Run: headless pygame with SDL's dummy video driver; simulated clock (each Clock.tick advances the game by its frame time, no real sleeping); random seed 0; keys injected as events and as key.get_pressed() state; no mouse input.
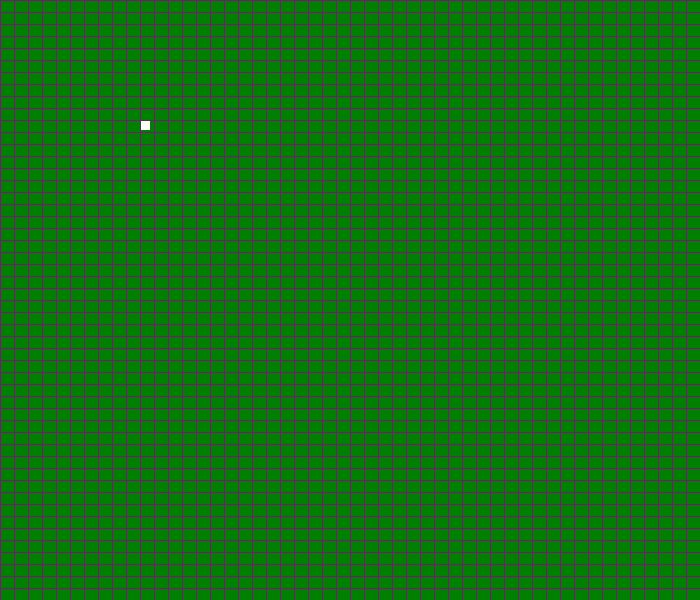
Frame 1 of 4 · flips 1–60 · no input
Frame 2 of 4 · flips 61–180 · tapped SPACE, RETURN · held RIGHT (→), D · screen unchanged from frame 1, image omitted
Frame 3 of 4 · flips 181–300 · held DOWN (↓), S · screen unchanged from frame 2, image omitted
Frame 4 of 4 · flips 301–420 · held LEFT (←), A, UP (↑), W · screen unchanged from frame 3, image omitted

The pygame program that drew these frames:

import pygame
from pygame.locals import *

width, height = 700, 600
pygame.init()
DISPLAY = pygame.display.set_mode((width, height), 0, 32)
pygame.display.set_caption("Formigas")
DISPLAY.fill((0,128,0))

Cor = (255,255,255)
x = 10
y = 10
pygame.display.update()
while True:
    # pygame.draw.rect(DISPLAY, (0,0,0), (14*x, 12*y, 10.5, 10.5), 0)
    pygame.draw.rect(DISPLAY, Cor, (14*x, 12*y, 10, 10), 0)
    for x in range(0,700,14): # desenhando linhas verticais separadoras
        pygame.draw.line(DISPLAY, (64,64,64), (x, 0), (x, height))
    for y in range(0,600,12): # desenhando linhas horizontais separadoras
        pygame.draw.line(DISPLAY, (64,64,64), (0, y), (width, y))
    pygame.display.update()
